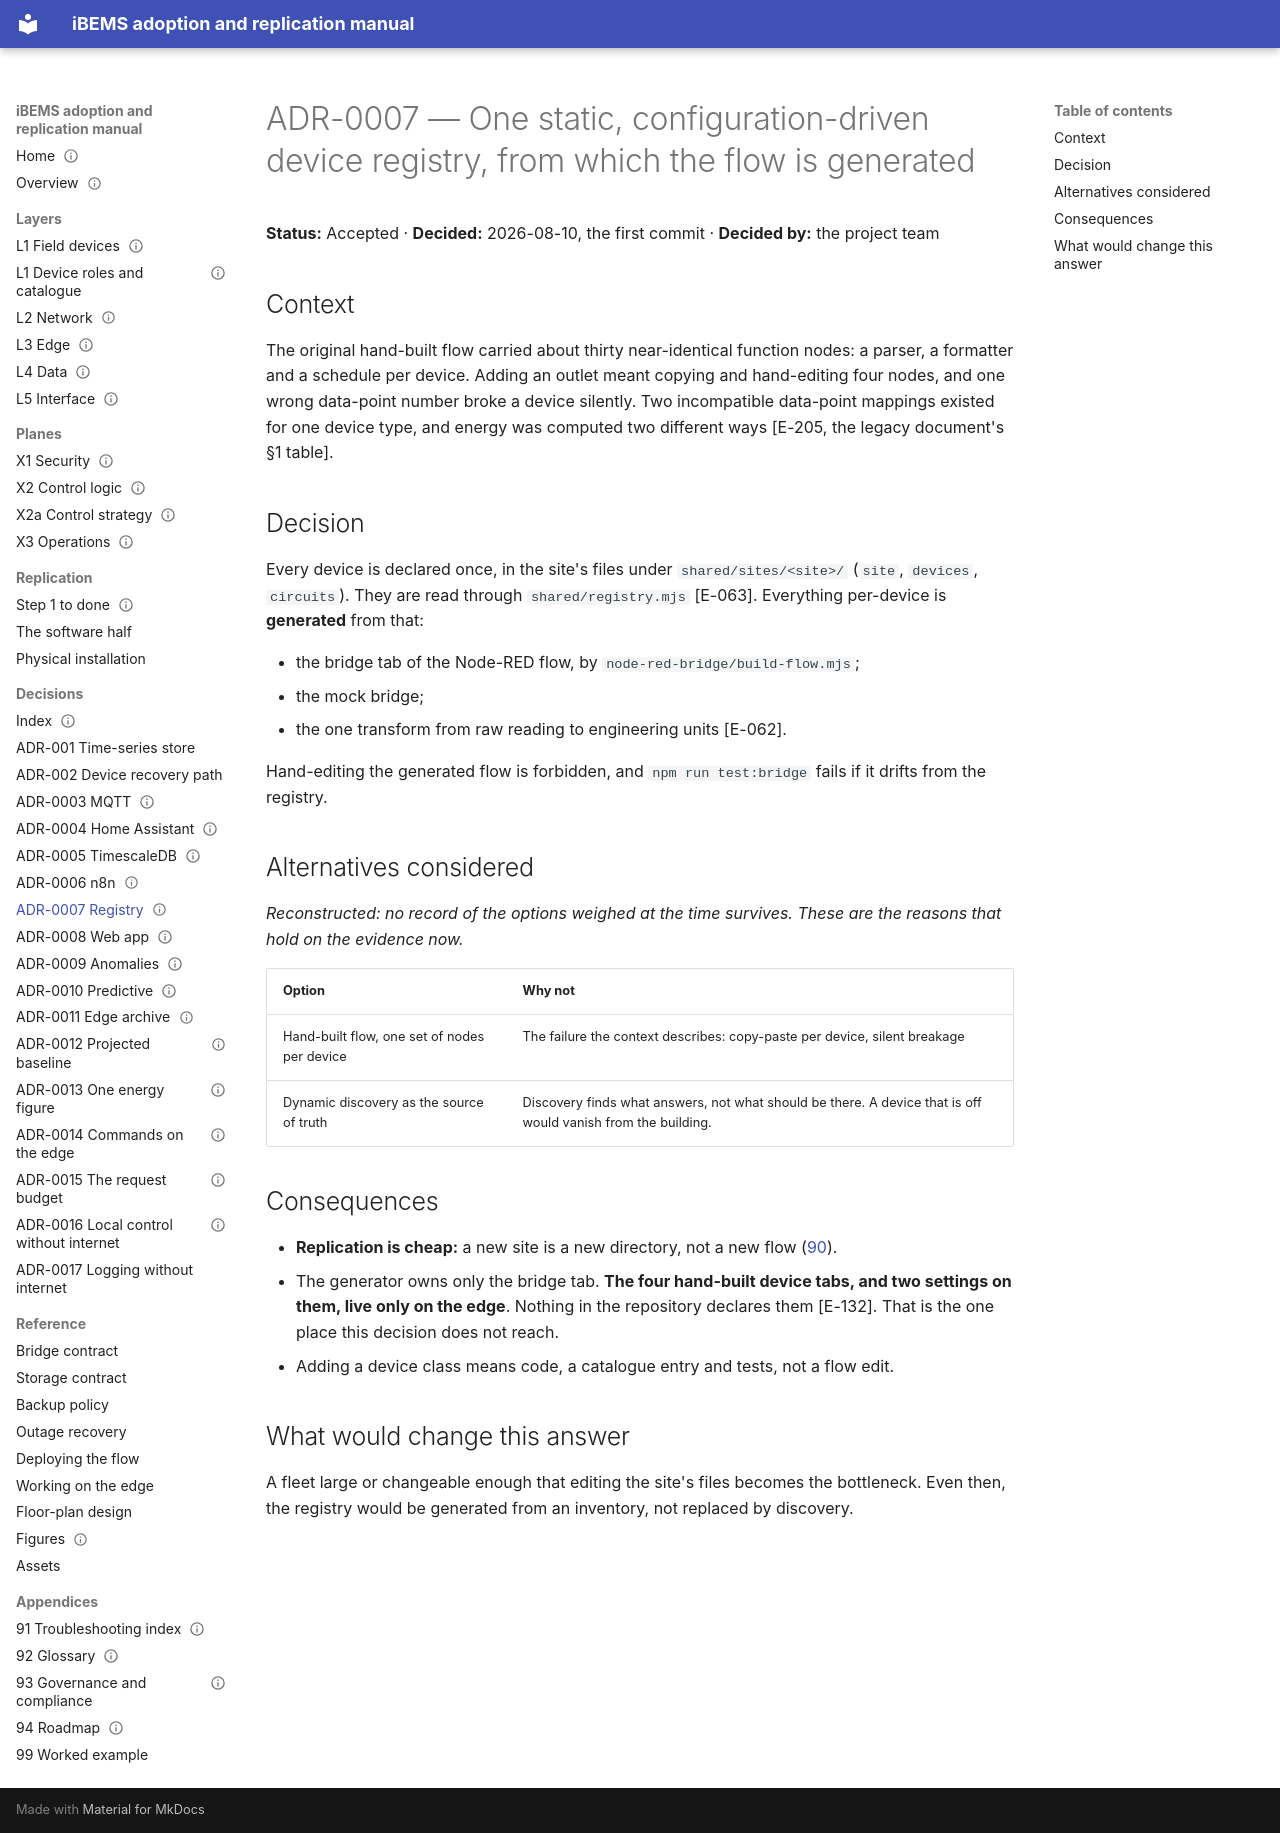

repository: bems2026/bems · page: adr/ADR-0007-config-driven-registry/index.html · generator: mkdocs

---
title: ADR-0007 — One static, configuration-driven device registry, from which the flow is generated
status: Accepted
date: 2026-08-10
evidence: [E-062, E-063, E-132, E-203, E-205]
---

# ADR-0007 — One static, configuration-driven device registry, from which the flow is generated

**Status:** Accepted · **Decided:** 2026-08-10, the first commit · **Decided by:** the project team

## Context

The original hand-built flow carried about thirty near-identical function nodes: a parser, a formatter and a schedule
per device. Adding an outlet meant copying and hand-editing four nodes, and one wrong data-point number broke a
device silently. Two incompatible data-point mappings existed for one device type, and energy was computed two
different ways [E-205, the legacy document's §1 table].

## Decision

Every device is declared once, in the site's files under `shared/sites/<site>/` (`site`, `devices`, `circuits`). They
are read through `shared/registry.mjs` [E-063]. Everything per-device is **generated** from that:

- the bridge tab of the Node-RED flow, by `node-red-bridge/build-flow.mjs`;
- the mock bridge;
- the one transform from raw reading to engineering units [E-062].

Hand-editing the generated flow is forbidden, and `npm run test:bridge` fails if it drifts from the registry.

## Alternatives considered

*Reconstructed: no record of the options weighed at the time survives. These are the reasons that hold on the evidence now.*

| Option | Why not |
|---|---|
| Hand-built flow, one set of nodes per device | The failure the context describes: copy-paste per device, silent breakage |
| Dynamic discovery as the source of truth | Discovery finds what answers, not what should be there. A device that is off would vanish from the building. |

## Consequences

- **Replication is cheap:** a new site is a new directory, not a new flow ([90](../90-replication.md)).
- The generator owns only the bridge tab. **The four hand-built device tabs, and two settings on them, live only on
  the edge**. Nothing in the repository declares them [E-132]. That is the one place this decision does not reach.
- Adding a device class means code, a catalogue entry and tests, not a flow edit.

## What would change this answer

A fleet large or changeable enough that editing the site's files becomes the bottleneck. Even then, the registry
would be generated from an inventory, not replaced by discovery.
